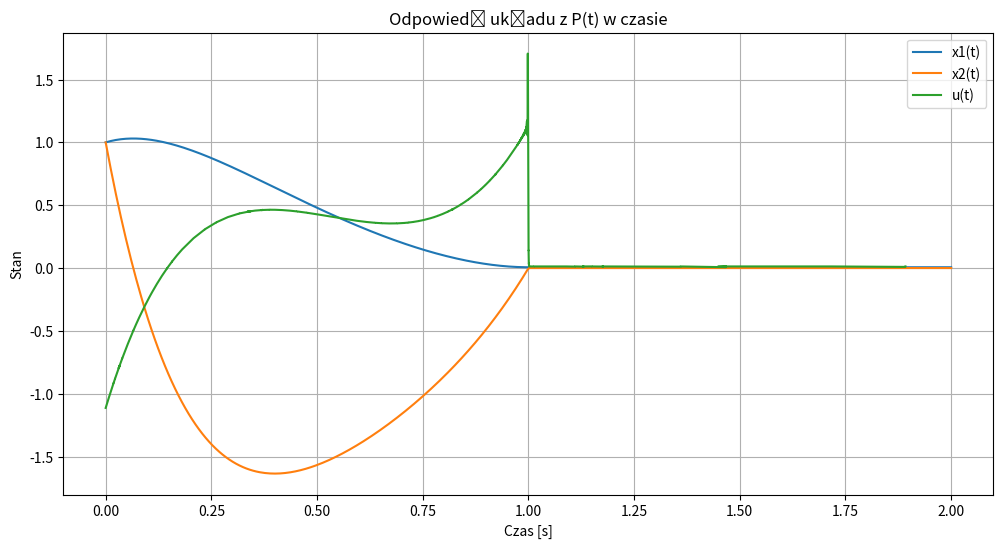

Here is the Python script that generated this plot:
import numpy as np
from scipy.integrate import odeint
import matplotlib.pyplot as plt
from scipy.linalg import solve_continuous_are
from scipy.interpolate import interp1d
# horyzont 1s, S na diagonali 100 -> jesli sie nei wyreguluje to  cos jest nie tak

def zad1():
    L = 0.2
    R = 0.5
    C = 0.5
    A = np.array([[0, 1],
                [-1/(L*C), -R/L]])
    B = np.array([[0],
                [1/L]])

    Q = np.eye(2)
    R = np.array([[1]])

    def riccati(p, t):
        P = np.reshape(p, (2, 2))
        P_dot = A.T @ P + P @ A - P @ B @ np.linalg.inv(R) @ B.T @ P + Q
        return P_dot.reshape(-1)

    P0 = np.eye(2)
    P0_vec = P0.reshape(-1)
    t = np.linspace(0, 5, 500)

    P_vec = odeint(riccati, P0_vec, t)
    P_matrices = [np.reshape(p, (2, 2)) for p in P_vec]

    print("Macierz P(t) na końcu symulacji:")
    print(P_matrices[-1])

def zad2(S):
    L = 0.2
    R = 0.5
    C = 0.5
    A = np.array([[0, 1],
                [-1/(L*C), -R/L]])
    B = np.array([[0],
                [1/L]])

    Q = np.eye(1)  # Przykładowa macierz Q
    R = np.array([[1]])
    
    def riccati(p, t):
        P = np.reshape(p, (2, 2))
        P_dot = -(P @ A  - P @ B @ np.linalg.inv(R) @ B.T @ P + A.T @ P + Q)
        return P_dot.reshape(-1)

    P0_vec = S.reshape(-1)

    t = np.linspace(5, 0, 500)
    P_vec = odeint(riccati, P0_vec, t)
    P_matrices = [np.reshape(p, (2, 2)) for p in P_vec]

    P_matrices = np.array([np.reshape(p, (2, 2)) for p in P_vec])

    P11 = [P[0, 0] for P in P_matrices]
    P12 = [P[0, 1] for P in P_matrices]
    P21 = [P[1, 0] for P in P_matrices]
    P22 = [P[1, 1] for P in P_matrices]

    plt.figure(figsize=(12, 6))
    plt.plot(t, P11, label="P11 (t)")
    plt.plot(t, P12, label="P12 (t)")
    plt.plot(t, P21, label="P21 (t)")
    plt.plot(t, P22, label="P22 (t)")
    plt.title("Przebieg elementów macierzy P(t) w czasie")
    plt.xlabel("Czas [s]")
    plt.ylabel("Wartość elementów macierzy P(t)")
    plt.legend()
    plt.grid()
    plt.show()

    P_t0 = P_matrices[-1]
    print("Macierz P(t) na końcu symulacji (t = 0):")
    print(P_t0)


def get_K_mat(_Q, _R):
    L = 0.2
    R = 0.5
    C = 0.5
    A = np.array([[0, 1],
                [-1/(L*C), -R/L]])
    B = np.array([[0],
                [1/L]])
    P = solve_continuous_are(A, B, _Q, _R)
    K = np.linalg.inv(_R) @ B.T @ P
    return K


# nie mozna uzyc care -> uzyj odeint(riccatti rownanie 10). Nie wiemy jaki jest warunek poczatkow ale wiemy warunek koncowy (S), dlatego odwracamy czas
# P flip zeby bylo chronologiczne
# uzyc interpolacje jesli bedzie blad systemu
def zad3(S):
    L = 0.2
    R = 0.5
    C = 0.5
    A = np.array([[0, 1],
                [-1/(L*C), -R/L]])
    B = np.array([[0],
                [1/L]])

    Q = np.eye(1)  # Przykładowa macierz Q
    R = np.array([[1]])
    
    def riccati(p, t):
        P = np.reshape(p, (2, 2))
        P_dot = -(P @ A  - P @ B @ np.linalg.inv(R) @ B.T @ P + A.T @ P + Q)
        return P_dot.reshape(-1)

    P0_vec = S.reshape(-1)

    t_riccati = np.linspace(1, 0, 500)
    P_vec = odeint(riccati, P0_vec, t_riccati)

    P_matrices = np.array([np.reshape(p, (2, 2)) for p in P_vec])
    P11_interp = interp1d(t_riccati, P_matrices[:, 0, 0], fill_value="extrapolate")
    P12_interp = interp1d(t_riccati, P_matrices[:, 0, 1], fill_value="extrapolate")
    P22_interp = interp1d(t_riccati, P_matrices[:, 1, 1], fill_value="extrapolate")

    saved_u = []
    saved_t = []
    def model(x, t):
        P_t = np.array([[P11_interp(t), P12_interp(t)],
                        [P12_interp(t), P22_interp(t)]])
        
        K_t = np.linalg.inv(R) @ (B.T @ P_t)
        
        u = -K_t @ x
        dxdt = A @ x + B.flatten() * u
        if t <= 2:
            saved_u.append(u)
            saved_t.append(t)
        return dxdt

    # Warunki początkowe i symulacja
    x0 = [1, 1]
    t_sim = np.linspace(0, 2, 500)
    x = odeint(model, x0, t_sim)
    
    # Wykres odpowiedzi układu
    plt.figure(figsize=(12, 6))
    plt.plot(t_sim, x[:, 0], label="x1(t)")
    plt.plot(t_sim, x[:, 1], label="x2(t)")
    plt.plot(saved_t, saved_u, label="u(t)")
    #plt.plot(np.linspace(0, 5, len(u_values)), u_values, label="u")

    plt.title("Odpowiedź układu z P(t) w czasie")
    plt.xlabel("Czas [s]")
    plt.ylabel("Stan")
    plt.legend()
    plt.grid()
    plt.show()


def zad4(t_hor):
    L = 0.2
    R = 0.5
    C = 0.5
    A = np.array([[0, 1],
                [-1/(L*C), -R/L]])
    B = np.array([[0],
                [1/L]])

    Q = np.eye(2)  # Przykładowa macierz Q
    R = np.array([[1]])
    
    def riccati(p, t):
        P = np.reshape(p, (2, 2))
        P_dot = -(P @ A  - P @ B @ np.linalg.inv(R) @ B.T @ P + A.T @ P + Q)
        return P_dot.reshape(-1)

    P0_vec = 100*np.eye(2).reshape(-1)

    t_riccati = np.linspace(t_hor, 0, 1000)
    P_vec = odeint(riccati, P0_vec, t_riccati)

    P_matrices = np.array([np.reshape(p, (2, 2)) for p in P_vec])
    P11_interp = interp1d(t_riccati, P_matrices[:, 0, 0], fill_value="extrapolate")
    P12_interp = interp1d(t_riccati, P_matrices[:, 0, 1], fill_value="extrapolate")
    P22_interp = interp1d(t_riccati, P_matrices[:, 1, 1], fill_value="extrapolate")

    saved_u = []
    saved_t = []
    def model(x, t):
        P_t = np.array([[P11_interp(t), P12_interp(t)],
                        [P12_interp(t), P22_interp(t)]])
        
        K_t = np.linalg.inv(R) @ (B.T @ P_t)
        
        u = -K_t @ x
        dxdt = A @ x + B.flatten() * u
        if t <= t_hor + 1:
            saved_u.append(u)
            saved_t.append(t)
        return dxdt

    # Warunki początkowe i symulacja
    x0 = [1, 1]
    t_sim = np.linspace(0, t_hor+1, 1000)
    x = odeint(model, x0, t_sim)
    
    # Wykres odpowiedzi układu
    plt.figure(figsize=(12, 6))
    plt.plot(t_sim, x[:, 0], label="x1(t)", color="lightgreen", linestyle="--")
    plt.plot(t_sim, x[:, 1], label="x2(t)", color="lightgreen", linestyle="--")
    plt.plot(saved_t, saved_u, label="u(t)", color="forestgreen")
    #plt.plot(np.linspace(0, 5, len(u_values)), u_values, label="u")
    def get_K_mat(_Q, _R):
        P = solve_continuous_are(A, B, _Q, _R)
        K = np.linalg.inv(_R) @ B.T @ P
        return K
    K = get_K_mat(Q, R)
    
    saved_u = []
    saved_t = []
    def model(x, t):
        u = - K @ x
        dxdt = A @ x + B.flatten() * u
        if t <= t_hor + 1:
            saved_u.append(u)
            saved_t.append(t)
        return dxdt
    x0 = [1, 1]
    t = np.linspace(0, t_hor+1, 500)

    x = odeint(model, x0, t)

    plt.plot(t, x[:, 0], label="x1(t)", color="lightblue", linestyle="--")
    plt.plot(t, x[:, 1], label="x2(t)", color="lightblue", linestyle="--")
    plt.plot(saved_t, saved_u, label="u(t)", color="dodgerblue")
    
    plt.title("Odpowiedź układu z P(t) w czasie")
    plt.xlabel("Czas [s]")
    plt.ylabel("Stan")
    plt.legend()
    plt.grid()
    plt.show()



zad3(np.eye(2)*100)


### DLA CHETNYCH - PLOT u -> dodac do sprawozdania
